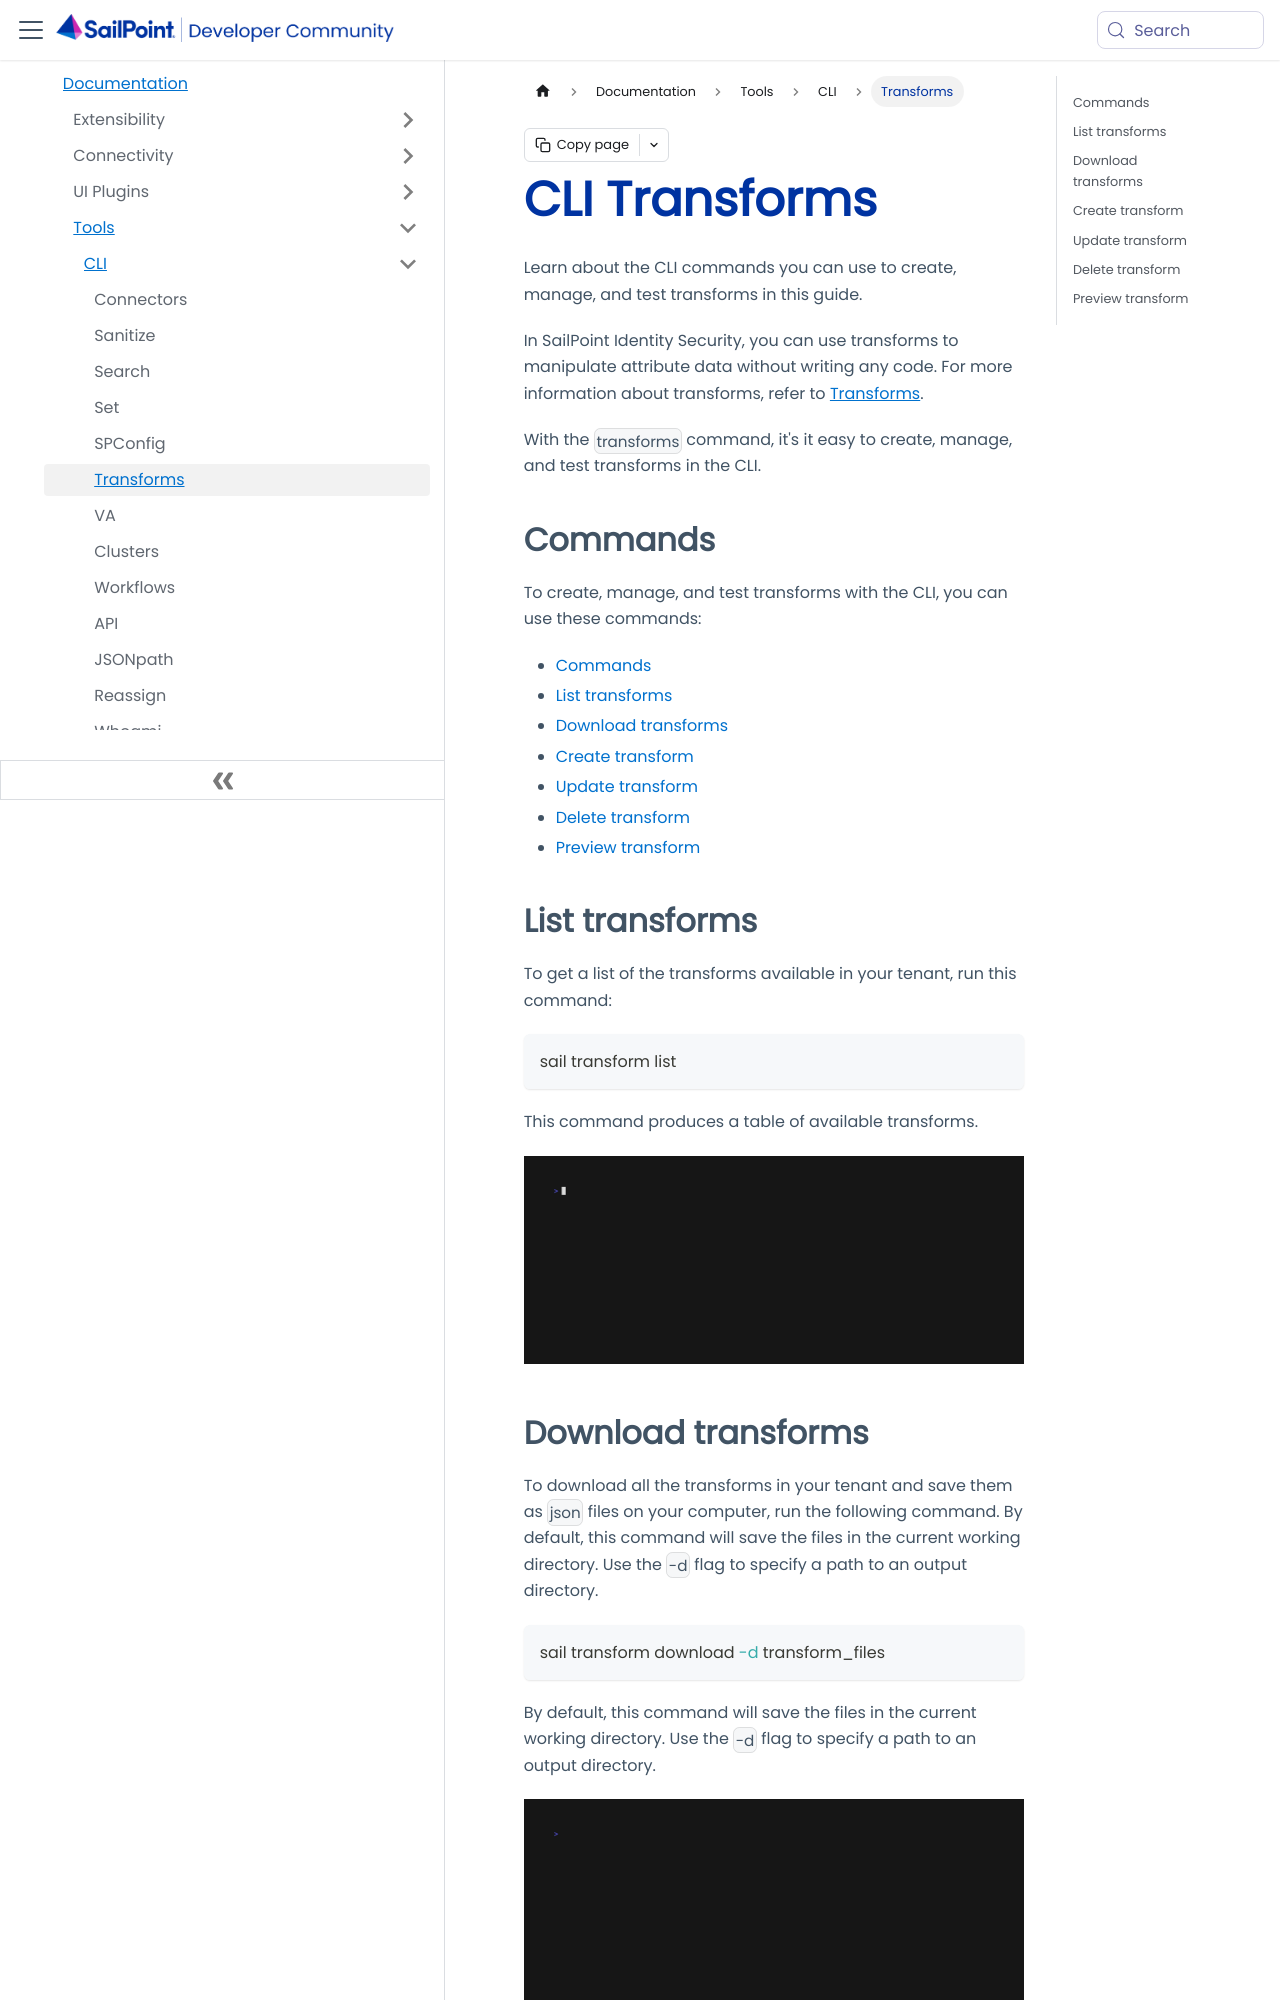

repository: sailpoint-oss/developer.sailpoint.com · page: docs/tools/cli/transforms/index.html · generator: docusaurus

---
id: cli-transforms
title: CLI Transforms
pagination_label: CLI Transforms
sidebar_label: Transforms
sidebar_position: 6
sidebar_class_name: cli-transforms
keywords: ['cli', 'cli transforms', 'transforms']
description: Learn about the CLI commands you can use to create, manage, and test transforms in this guide.
slug: /tools/cli/transforms
tags: ['CLI']
---

Learn about the CLI commands you can use to create, manage, and test transforms in this guide.

In SailPoint Identity Security, you can use transforms to manipulate attribute data without writing any code. For more information about transforms, refer to [Transforms](/docs/extensibility/transforms).

With the `transforms` command, it's it easy to create, manage, and test transforms in the CLI.

## Commands

To create, manage, and test transforms with the CLI, you can use these commands:

- [Commands](#commands)
- [List transforms](#list-transforms)
- [Download transforms](#download-transforms)
- [Create transform](#create-transform)
- [Update transform](#update-transform)
- [Delete transform](#delete-transform)
- [Preview transform](#preview-transform)

## List transforms

To get a list of the transforms available in your tenant, run this command:

```shell
sail transform list
```

This command produces a table of available transforms.

![Transform List](./assets/img/vhs/transform-list.gif)
